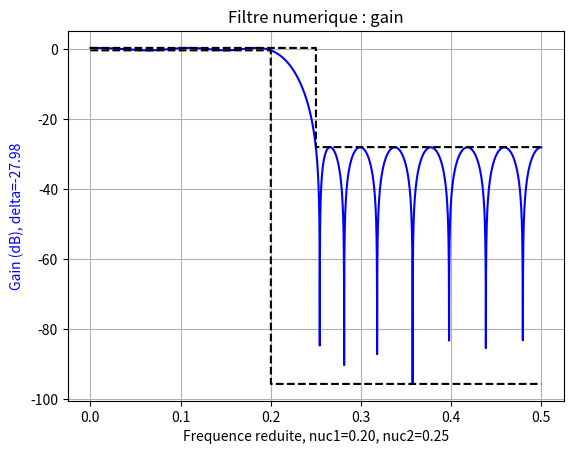
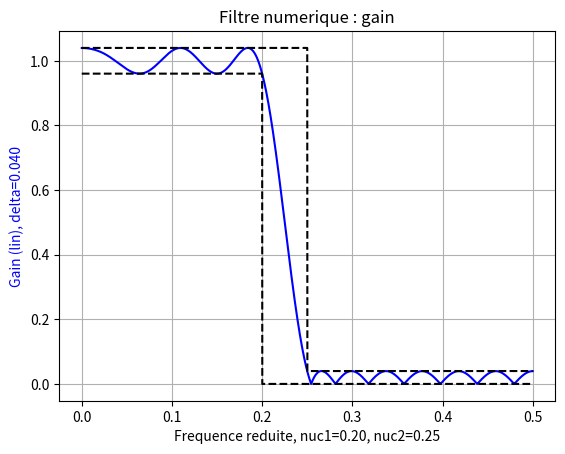
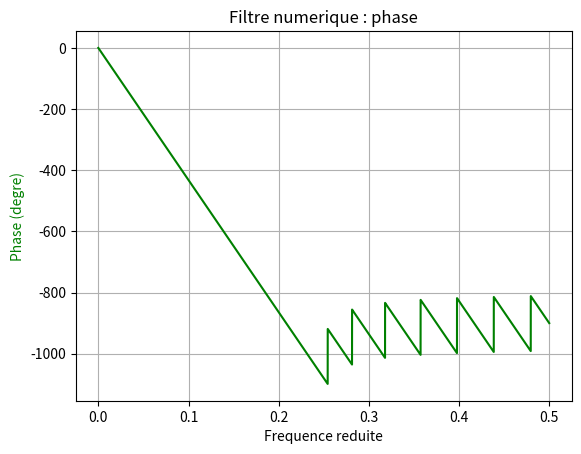

The matplotlib source for these figures, in order:
# -*- coding: utf-8 -*-
"""
Created on Sat May 25 19:06:49 2013

@author: jean-luc
"""

import numpy as np
import matplotlib.pyplot as plt
from scipy import signal

nuc1 = 0.2
nuc2 = 0.25
nuc = (nuc1+nuc2)/2
N = 25
Ncal = 10000

# b = signal.firwin(N, nuc, window=('hanning'),nyq=0.5)
b = signal.remez(N, [0, nuc1, nuc2, 0.5], [1, 0])
w, h = signal.freqz(b, worN=Ncal)

gabarit_min = np.zeros(Ncal)
gabarit_min[w <= 2*np.pi*nuc1] = np.min(np.abs(h[w <= 2*np.pi*nuc1]))
gabarit_min[w > 2*np.pi*nuc1] = np.min(np.abs(h[w > 2*np.pi*nuc2]))
gabarit_max = np.zeros(Ncal)
gabarit_max[w <= 2*np.pi*nuc2] = np.max(np.abs(h[w <= 2*np.pi*nuc1]))
delta = np.max(np.abs(h[w >= 2*np.pi*nuc2]))
gabarit_max[w > 2*np.pi*nuc2] = delta

plt.figure()
plt.title('Filtre numerique : gain')
plt.plot(w/(2*np.pi), 20*np.log10(np.abs(h)), 'b')
# plt.xlabel('Frequence reduite, nuc1='+str(nuc1)+', nuc2='+str(nuc2))
plt.xlabel('Frequence reduite, nuc1={:.2f}, nuc2={:.2f}'.format(nuc1, nuc2))
plt.ylabel('Gain (dB), delta={:.2f}'.format(20*np.log10(delta)), color='b')
plt.grid()
plt.axis('tight')
plt.plot(w/(2*np.pi), 20*np.log10(gabarit_min), 'k--')
plt.plot(w/(2*np.pi), 20*np.log10(gabarit_max), 'k--')

plt.figure()
plt.title('Filtre numerique : gain')
plt.plot(w/(2*np.pi), np.abs(h), 'b')
plt.xlabel('Frequence reduite, nuc1={:.2f}, nuc2={:.2f}'.format(nuc1, nuc2))
plt.ylabel('Gain (lin), delta={:.3f}'.format(delta), color='b')
plt.grid()
plt.axis('tight')
plt.plot(w/(2*np.pi), gabarit_min, 'k--')
plt.plot(w/(2*np.pi), gabarit_max, 'k--')

plt.figure()
angles = np.unwrap(np.angle(h))
plt.plot(w/(2*np.pi), 180*angles/np.pi, 'g')
plt.title('Filtre numerique : phase')
plt.xlabel('Frequence reduite')
plt.ylabel('Phase (degre)', color='g')
plt.grid()
plt.axis('tight')
plt.show()
